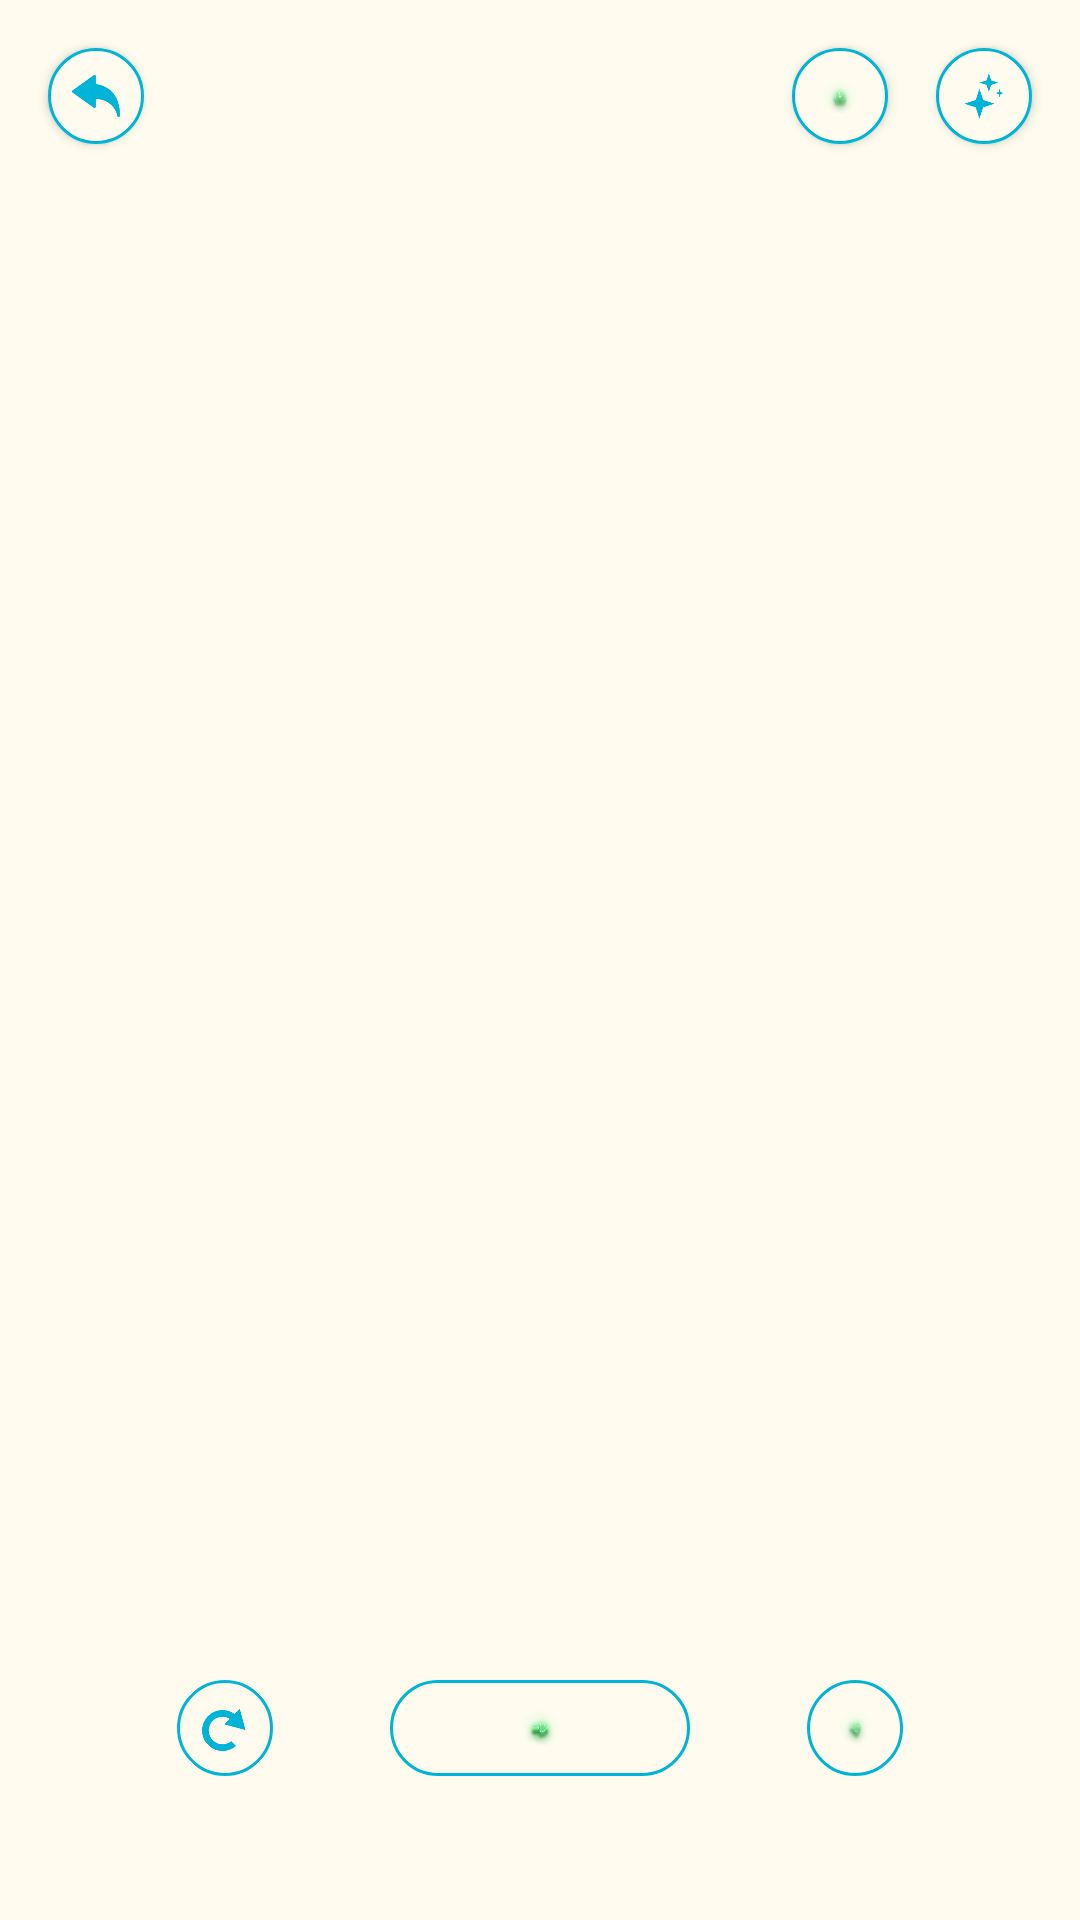

Here is an Android app screen rendered from its layout file. Give the layout XML and the strings, colors and styles it references.
<!-- AndroidManifest.xml: application theme Theme.MagicLines -->
<!-- res/layout/activity_playing.xml -->
<?xml version="1.0" encoding="utf-8"?>
<androidx.constraintlayout.widget.ConstraintLayout xmlns:android="http://schemas.android.com/apk/res/android"
    xmlns:app="http://schemas.android.com/apk/res-auto"
    xmlns:tools="http://schemas.android.com/tools"
    android:id="@+id/main"
    android:layout_width="match_parent"
    android:layout_height="match_parent"
    tools:context=".PlayingActivity">
    <ImageView
        android:id="@+id/imgBack"
        android:layout_width="32sp"
        android:layout_height="32sp"
        android:src="@drawable/back"
        android:background="@drawable/circle_background"
        app:layout_constraintTop_toTopOf="@id/main"
        app:layout_constraintStart_toStartOf="@id/main"
        android:layout_marginTop="16sp"
        android:layout_marginStart="16sp"
        android:elevation="2sp"
        />
    <ImageView
        android:id="@+id/imgEffect"
        android:layout_width="32sp"
        android:layout_height="32sp"
        android:src="@drawable/stars"
        android:background="@drawable/circle_background"
        app:layout_constraintTop_toTopOf="@id/main"
        app:layout_constraintEnd_toEndOf="@id/main"
        android:layout_marginTop="16sp"
        android:layout_marginEnd="16sp"
        android:elevation="2sp"
        />
    <ImageView
        android:id="@+id/imgDownLoad"
        android:layout_width="32sp"
        android:layout_height="32sp"
        android:src="@drawable/download"
        android:background="@drawable/circle_background"
        app:layout_constraintEnd_toStartOf="@id/imgEffect"
        app:layout_constraintTop_toTopOf="@id/main"
        android:layout_marginEnd="16sp"
        android:layout_marginTop="16sp"
        android:elevation="2sp"
        />
    <FrameLayout
        android:id="@+id/frPlaying"
        android:layout_width="match_parent"
        android:layout_height="match_parent"
        android:background="@color/gray"/>
    <ImageView
        android:id="@+id/imgRePlay"
        android:layout_width="32sp"
        android:layout_height="32sp"
        android:src="@drawable/turn_around"
        android:rotation="45"
        android:background="@drawable/circle_background"
        app:layout_constraintBottom_toBottomOf="@id/main"
        app:layout_constraintStart_toStartOf="@id/main"
        app:layout_constraintEnd_toStartOf="@id/imgNextLevel"
        android:layout_marginBottom="48sp"
        android:layout_marginStart="20sp"/>
    <ImageView
        android:id="@+id/imgNextLevel"
        android:layout_width="100sp"
        android:layout_height="32sp"
        android:src="@drawable/next"
        android:background="@drawable/circle_background"
        app:layout_constraintBottom_toBottomOf="@id/main"
        app:layout_constraintStart_toEndOf="@id/imgRePlay"
        app:layout_constraintEnd_toStartOf="@id/imgShare"
        android:layout_marginBottom="48sp"
        />
    <ImageView
        android:id="@+id/imgShare"
        android:layout_width="32sp"
        android:layout_height="32sp"
        android:src="@drawable/share"
        android:background="@drawable/circle_background"
        app:layout_constraintEnd_toEndOf="@id/main"
        app:layout_constraintBottom_toBottomOf="@id/main"
        app:layout_constraintStart_toEndOf="@id/imgNextLevel"
        android:layout_marginBottom="48sp"
        android:layout_marginEnd="20sp"/>

</androidx.constraintlayout.widget.ConstraintLayout>
<!-- resources referenced by this layout -->
<resources>
  <color name="gray">#FFFCEF</color>
  <!-- drawable back: png bitmap (drawable, 2506 bytes) -->
  <!-- drawable circle_background (drawable) -->
  <?xml version="1.0" encoding="utf-8"?>
  <shape xmlns:android="http://schemas.android.com/apk/res/android">
      <solid android:color="@color/gray"/>
      <stroke android:color="@color/light_blue"
          android:width="1sp"/>
      <corners android:radius="50sp"/>
      <padding android:right="8sp"
          android:bottom="8sp"
          android:left="8sp"
          android:top="8sp"/>
  </shape>
  <!-- drawable download: png bitmap (drawable, 46449 bytes) -->
  <!-- drawable next: png bitmap (drawable, 55164 bytes) -->
  <!-- drawable share: png bitmap (drawable, 45692 bytes) -->
  <!-- drawable stars: png bitmap (drawable, 2851 bytes) -->
  <!-- drawable turn_around: png bitmap (drawable, 3693 bytes) -->
  <style name="Theme.MagicLines" parent="Base.Theme.MagicLines" />
  <color name="light_blue">#00B4D8</color>
  <style name="Base.Theme.MagicLines" parent="Theme.MaterialComponents.DayNight.NoActionBar">
          
          
      </style>
</resources>
